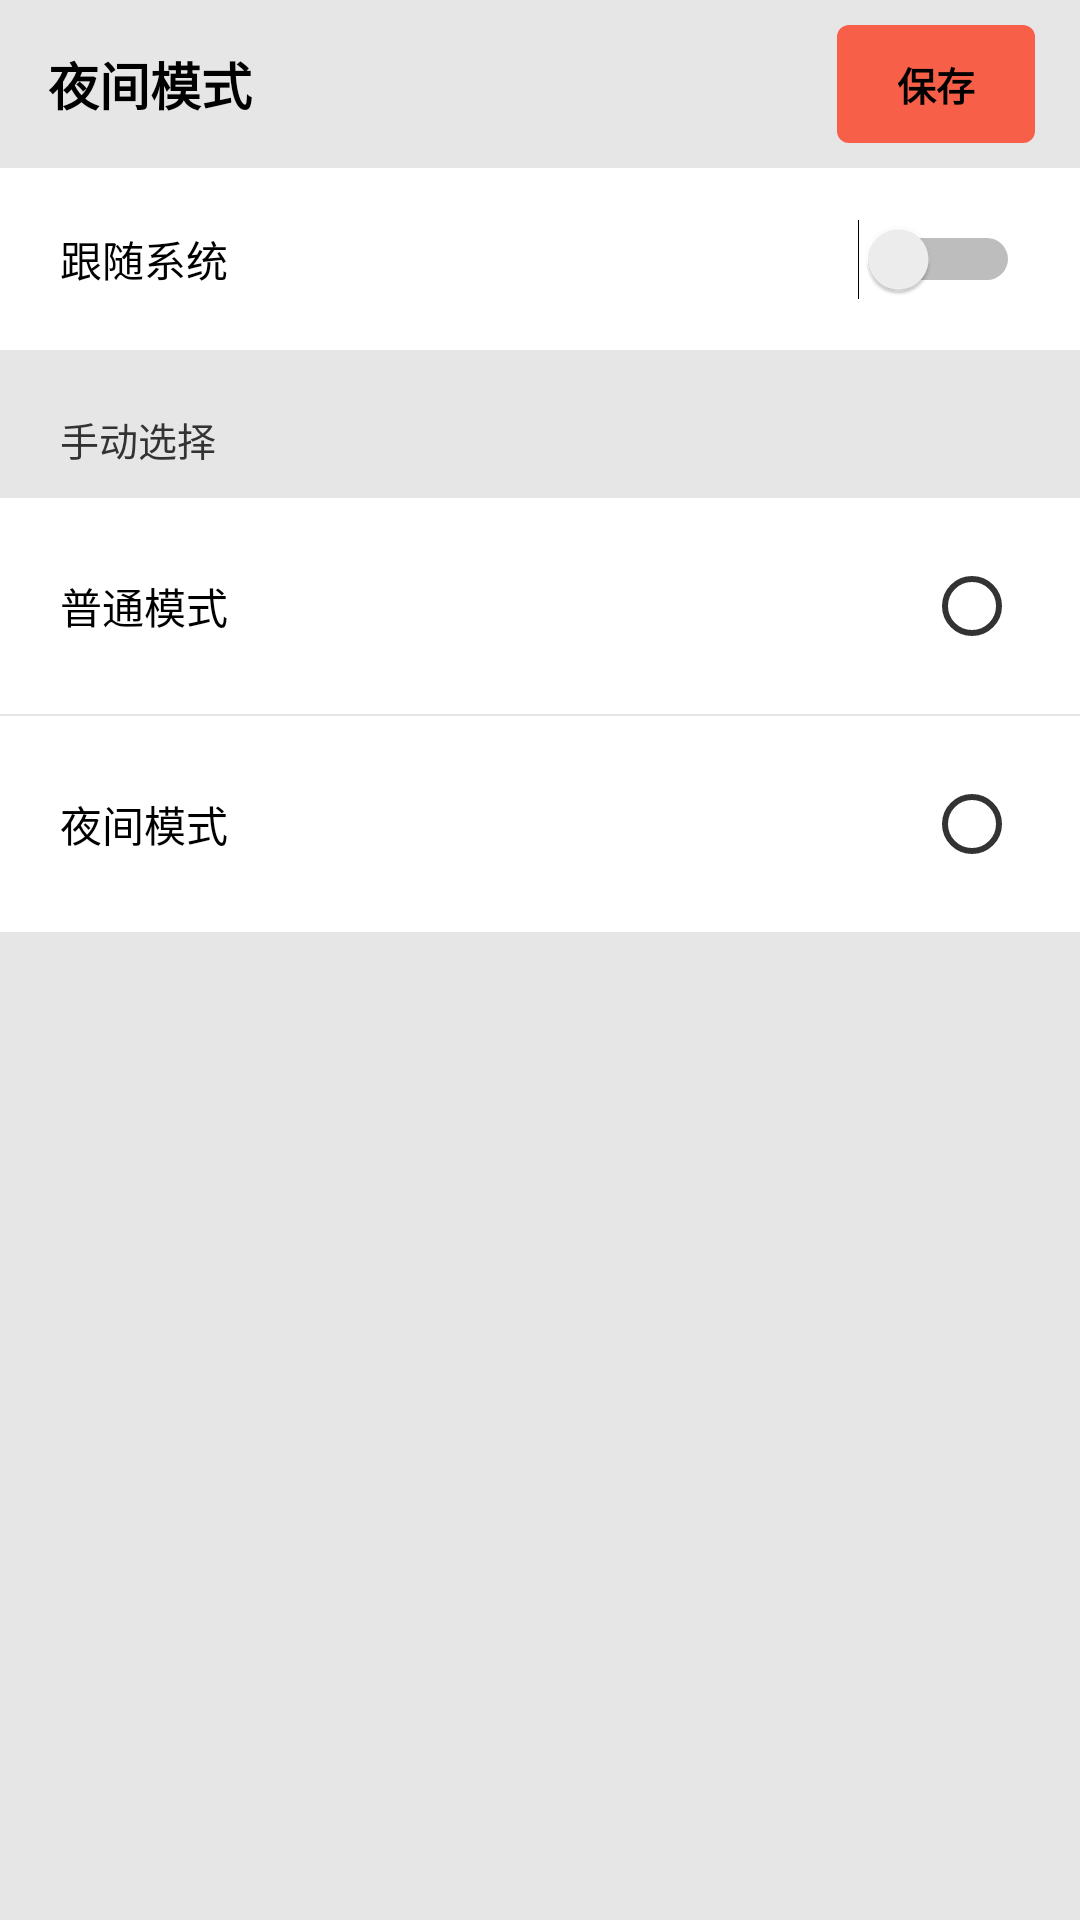

Here is an Android app screen rendered from its layout file. Give the layout XML and the strings, colors and styles it references.
<!-- AndroidManifest.xml: application theme Theme.WuKung -->
<!-- res/layout/settings_fragment_set_night_mode.xml -->
<?xml version="1.0" encoding="utf-8"?>
<androidx.constraintlayout.widget.ConstraintLayout xmlns:android="http://schemas.android.com/apk/res/android"
    xmlns:app="http://schemas.android.com/apk/res-auto"
    android:layout_width="match_parent"
    android:layout_height="match_parent"
    android:background="@color/colorPrimary">

    <androidx.appcompat.widget.Toolbar
        android:id="@+id/toolbar"
        android:layout_width="match_parent"
        android:layout_height="?attr/actionBarSize"
        app:layout_constraintTop_toTopOf="parent"
        app:title="@string/settings_night_mode">

        <androidx.appcompat.widget.AppCompatButton
            android:id="@+id/btn_save"
            android:layout_width="wrap_content"
            android:layout_height="wrap_content"
            android:layout_gravity="end"
            android:layout_marginEnd="15dp"
            android:text="保存" />
    </androidx.appcompat.widget.Toolbar>

    <Switch
        android:id="@+id/switch_follow_system"
        android:layout_width="match_parent"
        android:layout_height="wrap_content"
        android:background="@android:color/white"
        android:gravity="center_vertical"
        android:padding="20dp"
        android:text="@string/settings_night_mode_auto"
        app:layout_constraintTop_toBottomOf="@id/toolbar" />

    <TextView
        android:id="@+id/text_view_set_manually"
        android:layout_width="match_parent"
        android:layout_height="wrap_content"
        android:paddingStart="20dp"
        android:paddingTop="20dp"
        android:paddingEnd="20dp"
        android:paddingBottom="10dp"
        android:text="@string/settings_night_mode_manually"
        app:layout_constraintTop_toBottomOf="@id/switch_follow_system" />

    <RadioGroup
        android:id="@+id/radio_group_modes"
        android:layout_width="match_parent"
        android:layout_height="wrap_content"
        app:layout_constraintTop_toBottomOf="@id/text_view_set_manually">

        <androidx.appcompat.widget.AppCompatRadioButton
            android:id="@+id/radio_button_night_mode_day"
            android:layout_width="match_parent"
            android:layout_height="wrap_content"
            android:background="@android:color/white"
            android:button="@null"
            android:drawableEnd="?android:attr/listChoiceIndicatorSingle"
            android:padding="20dp"
            android:text="@string/settings_night_mode_day" />

        <View
            android:layout_width="match_parent"
            android:layout_height="0.5dp" />

        <androidx.appcompat.widget.AppCompatRadioButton
            android:id="@+id/radio_button_night_mode_night"
            android:layout_width="match_parent"
            android:layout_height="wrap_content"
            android:background="@android:color/white"
            android:button="@null"
            android:drawableEnd="?android:attr/listChoiceIndicatorSingle"
            android:padding="20dp"
            android:text="@string/settings_night_mode_night" />
    </RadioGroup>
</androidx.constraintlayout.widget.ConstraintLayout>
<!-- resources referenced by this layout -->
<resources>
  <color name="colorPrimary">#e6e6e6</color>
  <string name="settings_night_mode">夜间模式</string>
  <string name="settings_night_mode_auto">跟随系统</string>
  <string name="settings_night_mode_day">普通模式</string>
  <string name="settings_night_mode_manually">手动选择</string>
  <string name="settings_night_mode_night">夜间模式</string>
  <style name="Theme.WuKung" parent="Theme.AppCompat.Light.NoActionBar">
          
          <item name="colorPrimary">@color/colorPrimary</item>
          <item name="colorPrimaryDark">@color/colorPrimaryDark</item>
          <item name="colorAccent">@color/colorAccent</item>
  
          
          <item name="android:textColorPrimary">@color/textColorPrimary</item>
          <item name="android:textColorSecondary">@color/textColorSecondary</item>
          <item name="android:textAppearanceSmall">@style/AppTextAppearance.Small</item>
  
          
          <item name="buttonStyle">@style/AppWidget.Button</item>
          <item name="android:textAppearanceButton">@style/AppTextAppearance.Button</item>
  
          
          <item name="dialogTheme">@style/ThemeOverlay.WuKung.Dialog</item>
  
          
          <item name="toolbarStyle">@style/Widget.WuKung.Toolbar</item>
      </style>
  <color name="colorPrimaryDark">#e6e6e6</color>
  <color name="colorAccent">#f85f48</color>
  <color name="textColorPrimary">#000000</color>
  <color name="textColorSecondary">#333333</color>
  <style name="AppTextAppearance.Small" parent="TextAppearance.AppCompat.Small">
          <item name="android:textColor">@color/textColorSecondary</item>
          <item name="android:textSize">@dimen/text_size</item>
      </style>
  <style name="AppWidget.Button" parent="Base.AppWidget.Compat.Button" />
  <style name="AppTextAppearance.Button" parent="TextAppearance.AppCompat.Button">
          <item name="android:textStyle">bold</item>
          <item name="android:textSize">@dimen/text_size</item>
      </style>
  <style name="ThemeOverlay.WuKung.Dialog" parent="Base.ThemeOverlay.WuKung.Dialog" />
  <style name="Widget.WuKung.Toolbar" parent="Widget.AppCompat.Toolbar">
          <item name="android:background">@color/colorPrimary</item>
          <item name="titleTextAppearance">@style/TextAppearance.Widget.WuKung.Toolbar.Title</item>
      </style>
  <dimen name="text_size">13sp</dimen>
  <style name="Base.AppWidget.Compat.Button" parent="Base.AppWidget.Button" />
  <style name="Base.ThemeOverlay.WuKung.Dialog" parent="Base.V17.ThemeOverlay.Dialog" />
  <style name="TextAppearance.Widget.WuKung.Toolbar.Title" parent="TextAppearance.Widget.AppCompat.Toolbar.Title">
          <item name="android:textSize">@dimen/toolbar_title_text_size</item>
          <item name="android:textStyle">bold</item>
      </style>
  <style name="Base.AppWidget.Button" parent="Widget.AppCompat.Button">
          <item name="android:background">@drawable/btn_default_shape</item>
          <item name="android:backgroundTint" tools:ignore="NewApi">@color/colorAccent</item>
          <item name="android:minHeight">0dp</item>
          <item name="android:minWidth">0dp</item>
      </style>
  <style name="Base.V17.ThemeOverlay.Dialog" parent="ThemeOverlay.AppCompat.Dialog" />
  <dimen name="toolbar_title_text_size">17sp</dimen>
  <!-- drawable btn_default_shape (drawable) -->
  <?xml version="1.0" encoding="utf-8"?>
  <shape xmlns:android="http://schemas.android.com/apk/res/android"
      android:shape="rectangle">
  
      <corners android:radius="@dimen/button_corner_radius" />
      <padding
          android:bottom="@dimen/button_padding_vertical"
          android:left="@dimen/button_padding_horizontal"
          android:right="@dimen/button_padding_horizontal"
          android:top="@dimen/button_padding_vertical" />
      <solid android:color="@color/assist_bar_bg" />
  </shape>
  <dimen name="button_corner_radius">4dp</dimen>
  <dimen name="button_padding_vertical">10dp</dimen>
  <dimen name="button_padding_horizontal">20dp</dimen>
  <color name="assist_bar_bg">#ededed</color>
</resources>
